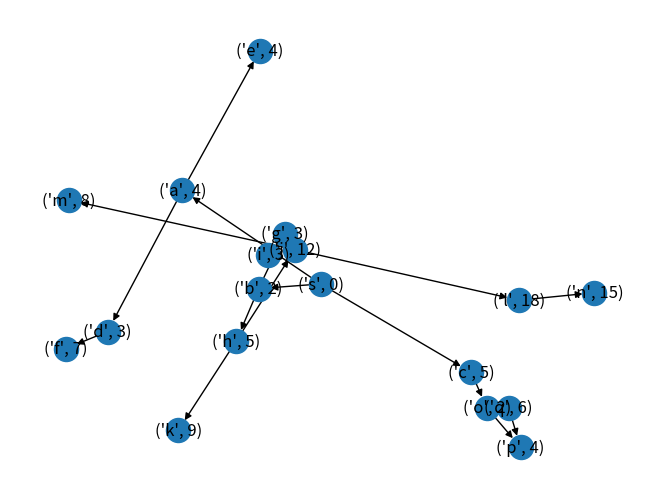

Python code for this plot:
# from file_parser import parse_file
import networkx as nx
import matplotlib.pyplot as plt

# function to find node with max bid, nodes are in the form of ('node_name': str, bid: int)
def find_max_bid(graph, source):
    # find the node with max bid, there can be multiple nodes with same bid
    max_bids = []
    max_bid = 0
    # for node in graph.nodes:
    #     if node[1] > max_bid:
    #         max_bid = node[1]
    #         node_name = node[0]
    # return (node_name, max_bid)
    for node in graph.nodes:
        if node[1] > max_bid:
            max_bid = node[1]
            max_bids = [node]
        elif node[1] == max_bid:
            max_bids.append((node[0], node[1]))
    
    # print(max_bids)
    # find which node is closer to the source
    min_distance = 100000
    min_node = None
    for node in max_bids:
        distance = nx.shortest_path_length(graph, source, node)
        if distance < min_distance:
            min_distance = distance
            min_node = node
    return min_node

# function to find the path from source to destination
def find_path(graph, source, destination):
    # find the path from source to destination
    paths = nx.all_shortest_paths(graph, source, destination)
    return [path for path in paths]

def create_subgraph(G, node):
    # print("-----------------")
    # print(node)
    # print("-----------------")
    edges = nx.dfs_successors(G, node)
    nodes = []
    for k,v in edges.items():
        nodes.extend([k])
        nodes.extend(v)
    
    # print(nodes)
    return G.subgraph(nodes)


def choose_shortest_path(shortest_paths):
    if len(shortest_paths) == 1:
        return shortest_paths[0]
    # find the first node that does not match in all paths
    num_shortest_paths = len(shortest_paths)
    first_non_match = [shortest_paths[0][0]]*num_shortest_paths

    for i in range(1, len(shortest_paths[0])):
        for j in range(1, num_shortest_paths):
            if shortest_paths[j][i] != shortest_paths[0][i]:
                first_non_match[j] = shortest_paths[j][i]
                first_non_match[0] = shortest_paths[0][i]
                break

    # print("first non matches")
    # print(first_non_match)
    # print("-----------------")
    # array of subgraphs
    subgraphs = []
    for i in range(len(first_non_match)):
        # print("subgraph " + str(i))
        # print("-----------------")
        sub_G = create_subgraph(G, first_non_match[i])
        # print("subgraph nodes")
        # print(sub_G.nodes)
        # print("-----------------")
        # remove the nodes in shortest path and their decendants from the subgraph
        nodes_to_remove = []
        for node in shortest_paths[i][shortest_paths[i].index(first_non_match[i])+1:]:
            # print(node)
            # print("shortest path - ")
            # print(shortest_paths[i])
            # nodes_to_remove.extend(nx.descendants(sub_G, node))
            try:
                decendants = nx.descendants(sub_G, node)
                nodes_to_remove.extend(decendants)
                nodes_to_remove.append(node)
            except:
                pass
            # print("printing nodes to remove" + str(nodes_to_remove))
        sub_G = nx.DiGraph(sub_G)
        # sub_G.remove_nodes_from(nodes_to_remove)
        for node in nodes_to_remove:
            try:
                sub_G.remove_node(node)
            except:
                pass
        # print(sub_G.nodes)
        subgraphs.append(sub_G)
        
    
    for i in range(len(subgraphs)):
        print("subgraph " + str(i))
        print(subgraphs[i].nodes)
        print("-----------------")



if __name__ == '__main__':
    # example graph
    G = nx.DiGraph()
    # G.add_node(('A', 1))
    # G.add_node(('B', 2))
    # G.add_node(('C', 3))
    # G.add_node(('D', 4))
    # G.add_node(('E', 5))
    # G.add_node(('F', 6))
    # G.add_node(('G', 79))
    # G.add_node(('H', 8))
    # # G.add_node(('I', 79))

    # G.add_edge(('A', 1), ('B', 2))
    # # G.add_edge(('A', 1), ('I', 79))
    # G.add_edge(('A', 1), ('C', 3))
    # G.add_edge(('B', 2), ('D', 4))
    # G.add_edge(('B', 2), ('E', 5))
    # G.add_edge(('B', 2), ('G', 79))
    # G.add_edge(('C', 3), ('F', 6))
    # G.add_edge(('C', 3), ('G', 79))
    # G.add_edge(('D', 4), ('H', 8))
    # G.add_edge(('E', 5), ('H', 8))
    # G.add_edge(('F', 6), ('H', 8))
    # G.add_edge(('G', 79), ('H', 8))

#     s 0 a b c
# a 4 d e
# b 2 g h
# c 5 o
# d 3 f
# e 4
# f 7
# g 3 i j
# h 5 j k
# i 3 j
# j 12 l m
# k 9
# l 18 n
# m 8
# n 15
# o 2 p q
# p 4
# q 6 p
    G.add_node(('s', 0))
    G.add_node(('a', 4))
    G.add_node(('b', 2))
    G.add_node(('c', 5))
    G.add_node(('d', 3))
    G.add_node(('e', 4))
    G.add_node(('f', 7))
    G.add_node(('g', 3))
    G.add_node(('h', 5))
    G.add_node(('i', 3))
    G.add_node(('j', 12))
    G.add_node(('k', 9))
    G.add_node(('l', 18))
    G.add_node(('m', 8))
    G.add_node(('n', 15))
    G.add_node(('o', 2))
    G.add_node(('p', 4))
    G.add_node(('q', 6))

    G.add_edge(('s', 0), ('a', 4))
    G.add_edge(('s', 0), ('b', 2))
    G.add_edge(('s', 0), ('c', 5))
    G.add_edge(('a', 4), ('d', 3))
    G.add_edge(('a', 4), ('e', 4))
    G.add_edge(('b', 2), ('g', 3))
    G.add_edge(('b', 2), ('h', 5))
    G.add_edge(('c', 5), ('o', 2))
    G.add_edge(('d', 3), ('f', 7))
    G.add_edge(('g', 3), ('i', 3))
    G.add_edge(('g', 3), ('j', 12))
    G.add_edge(('h', 5), ('j', 12))
    G.add_edge(('h', 5), ('k', 9))
    G.add_edge(('i', 3), ('j', 12))
    G.add_edge(('j', 12), ('l', 18))
    G.add_edge(('j', 12), ('m', 8))
    G.add_edge(('l', 18), ('n', 15))
    G.add_edge(('o', 2), ('p', 4))
    G.add_edge(('o', 2), ('q', 6))
    G.add_edge(('q', 6), ('p', 4))


    # find the node with max bid
    max_bid = find_max_bid(G, ('s', 0))
    # print(max_bid)
    nx.draw(G, with_labels=True)
    plt.savefig("filename.png")
    
    # find the path from source to destination
    path = find_path(G, ('s', 0), max_bid)
    # print(path)
    # path[1][1] = ('B', 2)
    choose_shortest_path(path)
    # for p in path:
    #     print(p)
